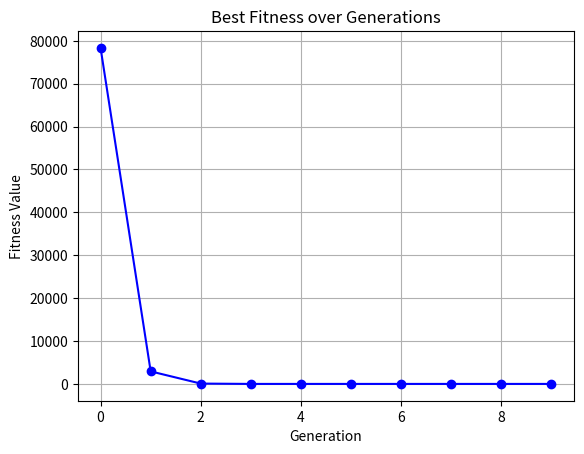

Reproduce this figure in Python.
import numpy as np
import matplotlib.pyplot as plt

# New step function for fitness evaluation
def step_function(individual):
    return sum(int(round(xi)) ** 2 for xi in individual)

def binary_social_group_optimization(N=10, D=30, LL=-100, UL=100, g=10, c=0.2):
    population = np.random.randint(LL, UL, size=(N, D))
    print("Initial Population:\n", population)
    
    best_fitness_over_generations = [] 
    
    for gen in range(g):
        # Calculate fitness of the population using the new step function
        fitness_values = [step_function(individual) for individual in population]
        fitness = np.array(fitness_values)
        
        gbest_index = np.argmin(fitness)
        gbest = population[gbest_index]
        best_fitness_over_generations.append(fitness[gbest_index])
        
        # Improving Phase
        for i in range(N):
            for j in range(D):
                r = np.random.rand()
                Xnew = c * population[i, j] + r * (gbest[j] - population[i, j])
                population[i, j] = Xnew  # Directly updating without re-evaluation step
        
        # Simplified for demonstration purposes; directly updating without re-evaluation step

    # Plotting the optimization process
    plt.plot(best_fitness_over_generations, marker='o', linestyle='-', color='blue')
    plt.title('Best Fitness over Generations')
    plt.xlabel('Generation')
    plt.ylabel('Fitness Value')
    plt.grid(True)
    plt.show()
    
    best_solution = population[gbest_index]
    best_fitness = step_function(best_solution)
    print("Best Solution:", best_solution)
    print("Best Fitness:", best_fitness)
    return best_solution, best_fitness

binary_social_group_optimization()
